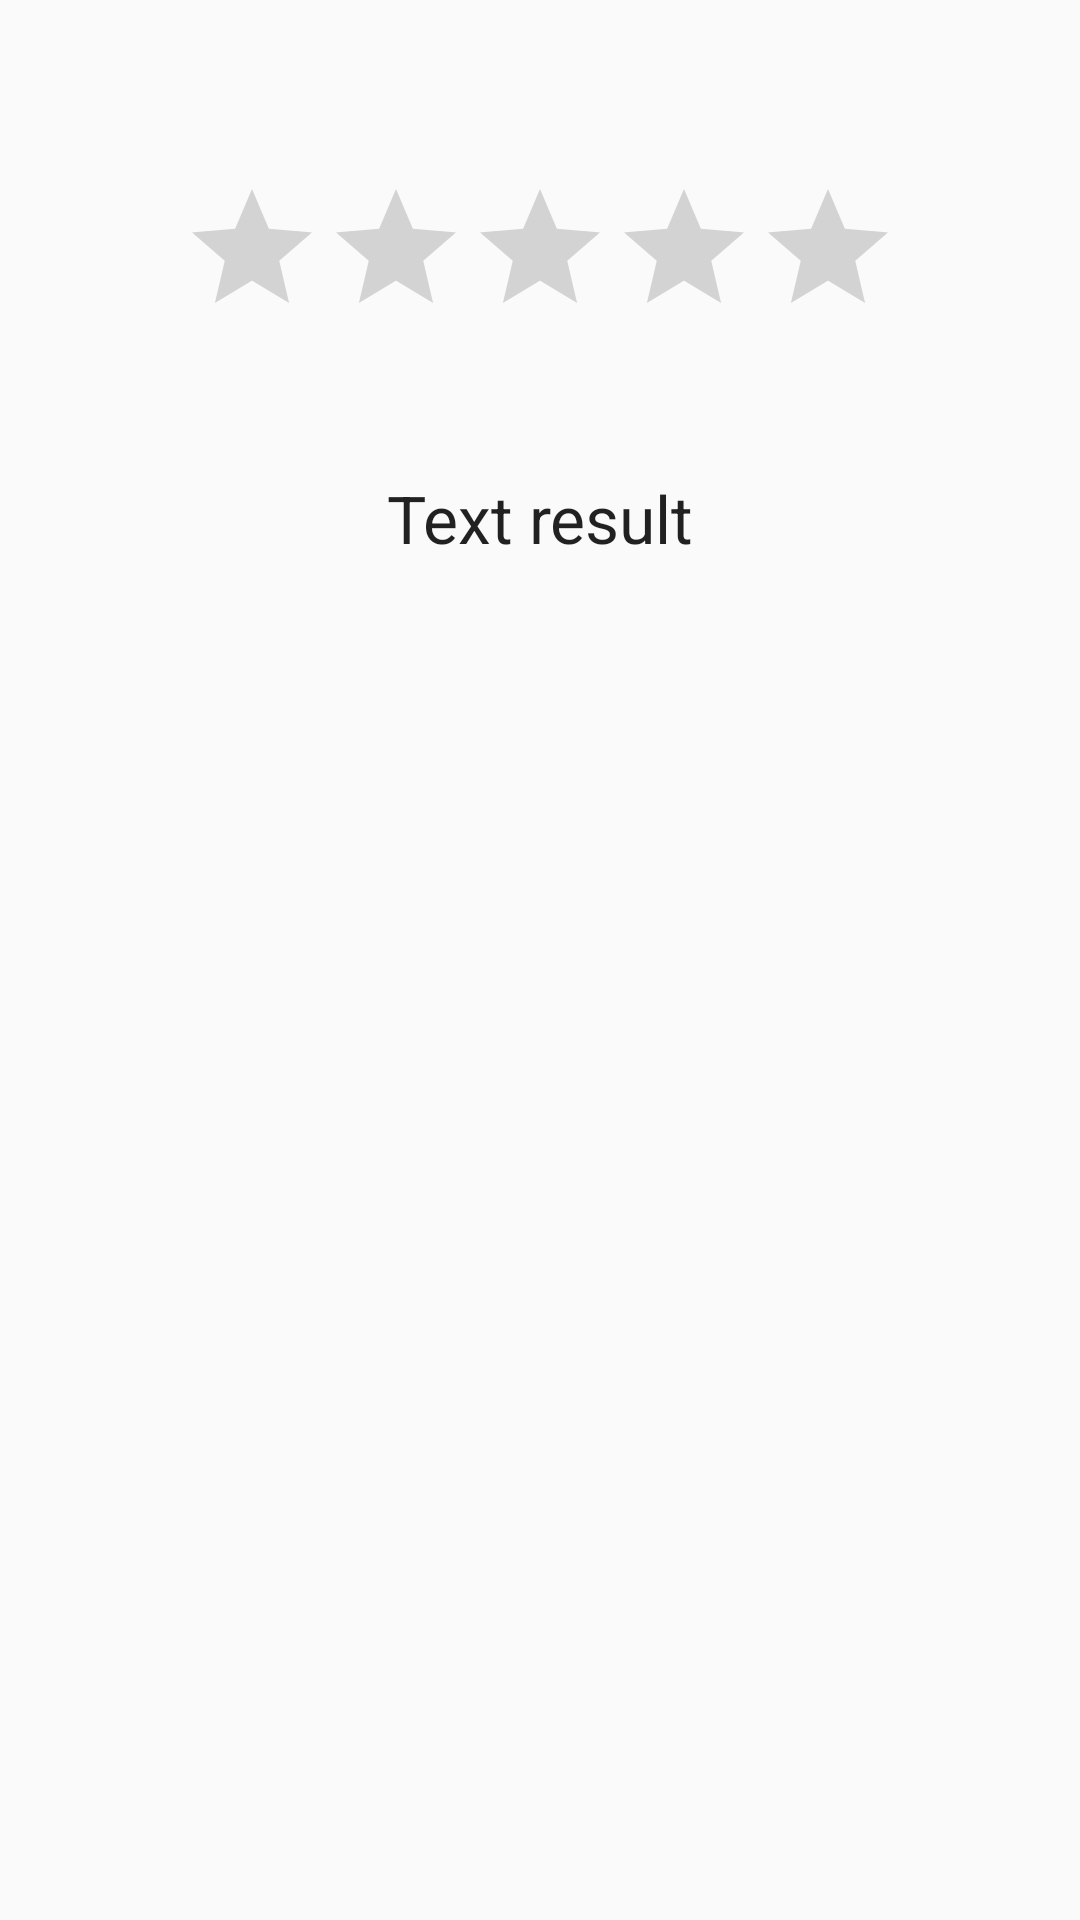

Layout XML and referenced resources for this Android screen:
<!-- AndroidManifest.xml: application theme AppTheme -->
<!-- res/layout/activity_result.xml -->
<?xml version="1.0" encoding="utf-8"?>
<android.support.constraint.ConstraintLayout
    xmlns:android="http://schemas.android.com/apk/res/android"
    xmlns:app="http://schemas.android.com/apk/res-auto"
    xmlns:tools="http://schemas.android.com/tools"
    android:layout_width="match_parent"
    android:background="@color/background_material_lighti"
    android:layout_height="match_parent"
    tools:context="com.enterprise.lu.uni.notebook.app.activity.ResultActivity">

    <LinearLayout
        android:layout_width="wrap_content"
        android:layout_height="wrap_content"
        android:orientation="vertical"
        android:layout_alignParentTop="true"
        android:layout_alignParentLeft="true"
        android:layout_alignParentStart="true"
        android:id="@+id/linearLayout"
        app:layout_constraintRight_toLeftOf="parent"
        tools:layout_constraintTop_creator="1"
        tools:layout_constraintRight_creator="1"
        tools:layout_constraintBottom_creator="1"
        app:layout_constraintBottom_toTopOf="parent"
        tools:layout_constraintLeft_creator="1"
        app:layout_constraintLeft_toLeftOf="parent"
        app:layout_constraintTop_toTopOf="parent">

    </LinearLayout>

    <RatingBar
        android:id="@+id/ratingBar"
        android:layout_width="wrap_content"
        android:layout_height="wrap_content"
        android:layout_below="@+id/linearLayout"
        android:layout_centerHorizontal="true"
        android:layout_marginTop="59dp"
        android:numStars="5"
        android:rating="0.0"
        android:stepSize="1.0"
        app:layout_constraintLeft_toLeftOf="parent"
        app:layout_constraintRight_toRightOf="parent"
        app:layout_constraintTop_toTopOf="parent"
        tools:layout_constraintLeft_creator="1"
        tools:layout_constraintRight_creator="1"
        tools:layout_constraintTop_creator="1" />

    <TextView
        android:id="@+id/textResult"
        android:layout_width="265dp"
        android:layout_height="76dp"
        android:layout_weight="0.08"
        android:text="Text result"
        android:textAlignment="center"
        android:textAppearance="?android:attr/textAppearanceLarge"
        android:layout_below="@+id/ratingBar"
        android:layout_alignLeft="@+id/ratingBar"
        android:layout_alignStart="@+id/ratingBar"
        tools:layout_constraintTop_creator="1"
        tools:layout_constraintRight_creator="1"
        android:layout_marginStart="139dp"
        android:layout_marginEnd="139dp"
        app:layout_constraintRight_toRightOf="parent"
        android:layout_marginTop="42dp"
        app:layout_constraintTop_toBottomOf="@+id/ratingBar"
        tools:layout_constraintLeft_creator="1"
        app:layout_constraintLeft_toLeftOf="parent"
        android:layout_marginLeft="139dp"
        android:layout_marginRight="139dp" />

</android.support.constraint.ConstraintLayout>
<!-- resources referenced by this layout -->
<resources>
  <color name="background_material_lighti">#fffafafa</color>
  <style name="AppTheme" parent="Theme.AppCompat.Light.DarkActionBar">
          
          <item name="colorPrimary">@color/fbutton_color_concrete</item>
          <item name="colorPrimaryDark">@color/fbutton_color_asbestos</item>
          <item name="colorAccent">@color/fbutton_color_midnight_blue</item>
          <item name="android:windowIsTranslucent">true</item>
          <item name="android:windowBackground">@android:color/transparent</item>
          <item name="buttonColor">@color/fbutton_color_asbestos</item>
      </style>
  <color name="fbutton_color_concrete">#95a5a6</color>
  <color name="fbutton_color_asbestos">#7f8c8d</color>
  <color name="fbutton_color_midnight_blue">#2c3e50</color>
</resources>
